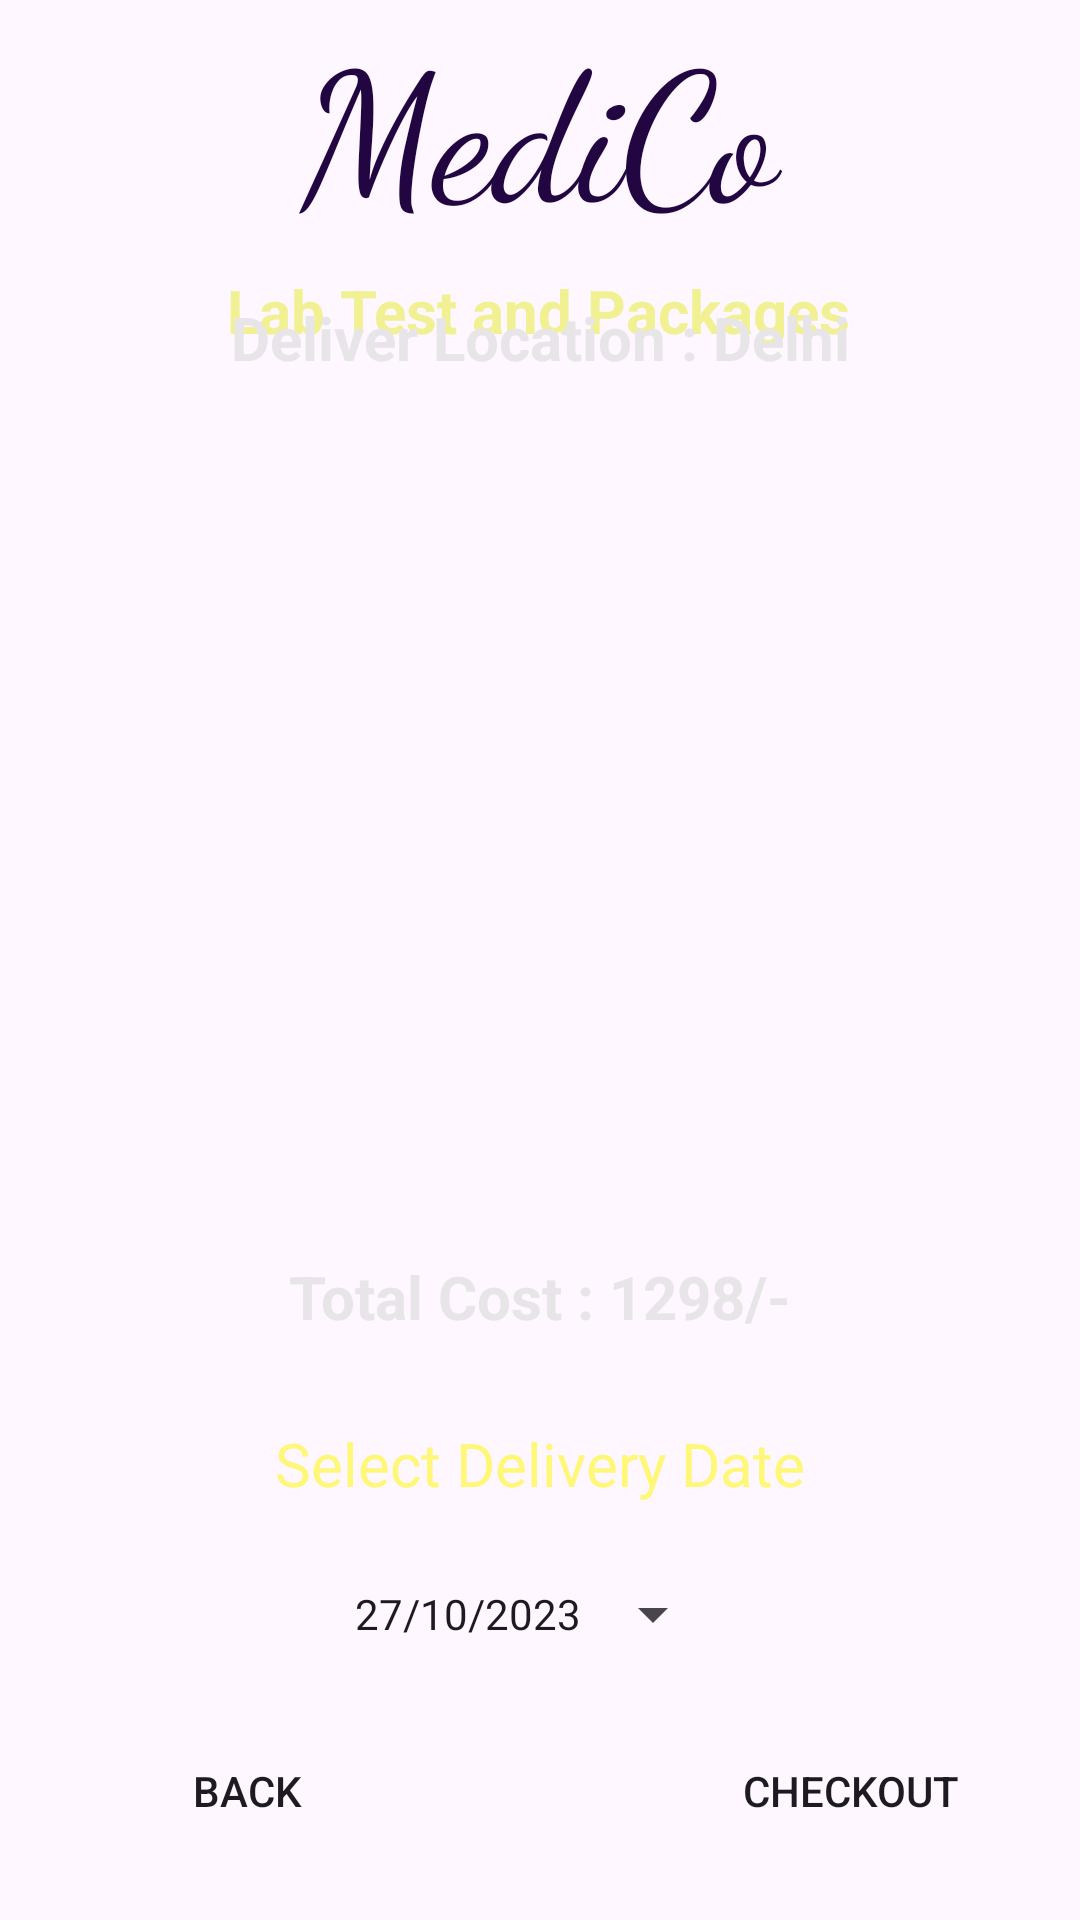

Here is an Android app screen rendered from its layout file. Give the layout XML and the strings, colors and styles it references.
<!-- AndroidManifest.xml: application theme Theme.MediCo -->
<!-- res/layout/activity_cart_buy_medicine.xml -->
<?xml version="1.0" encoding="utf-8"?>
<androidx.constraintlayout.widget.ConstraintLayout xmlns:android="http://schemas.android.com/apk/res/android"
    xmlns:app="http://schemas.android.com/apk/res-auto"
    xmlns:tools="http://schemas.android.com/tools"
    android:layout_width="match_parent"
    android:layout_height="match_parent"
    android:background="@drawable/background"
    tools:context=".CartBuyMedicineActivity">
    <TextView
        android:id="@+id/textView"
        android:layout_width="240dp"
        android:layout_height="78dp"
        android:fontFamily="cursive"
        android:text="MediCo"
        android:textAlignment="center"
        android:textColor="@color/purpleDark"
        android:textSize="60sp"
        app:layout_constraintEnd_toEndOf="parent"
        app:layout_constraintHorizontal_bias="0.497"
        app:layout_constraintStart_toStartOf="parent"
        app:layout_constraintTop_toTopOf="parent" />

    <Button
        android:id="@+id/buttonBMCartBack"
        android:layout_width="133dp"
        android:layout_height="54dp"
        android:layout_marginStart="16dp"
        android:layout_marginBottom="16dp"
        android:background="@drawable/btn_bg"
        android:text="BACK"
        android:textColorHighlight="@color/colorWhite"
        android:textColorLink="@color/colorWhite"
        app:iconTint="@color/colorWhite"
        app:layout_constraintBottom_toBottomOf="parent"
        app:layout_constraintStart_toStartOf="parent" />

    <Button
        android:id="@+id/buttonBMCartCheckout"
        android:layout_width="133dp"
        android:layout_height="54dp"
        android:layout_marginBottom="16dp"
        android:background="@drawable/btn_bg"
        android:text="CHECKOUT"
        android:textColorHighlight="@color/colorWhite"
        android:textColorLink="@color/colorWhite"
        app:iconTint="@color/colorWhite"
        app:layout_constraintBottom_toBottomOf="parent"
        app:layout_constraintEnd_toEndOf="parent"
        app:layout_constraintHorizontal_bias="0.875"
        app:layout_constraintStart_toEndOf="@+id/buttonBMCartBack" />

    <TextView
        android:id="@+id/textView3"
        android:layout_width="wrap_content"
        android:layout_height="wrap_content"
        android:text="Select Delivery Date"
        android:textAlignment="center"
        android:textColor="@color/yellowLight"
        android:textSize="20sp"
        app:layout_constraintBottom_toBottomOf="parent"
        app:layout_constraintEnd_toEndOf="parent"
        app:layout_constraintStart_toStartOf="parent"
        app:layout_constraintTop_toTopOf="parent"
        app:layout_constraintVertical_bias="0.774"
        app:layout_editor_absoluteX="57dp"
        app:layout_editor_absoluteY="525dp" />

    <Button
        android:id="@+id/buttonBMCartDate"
        style="?android:spinnerStyle"
        android:layout_width="wrap_content"
        android:layout_height="wrap_content"
        android:text="27/10/2023"
        app:layout_constraintBottom_toTopOf="@+id/buttonBMCartBack"
        app:layout_constraintEnd_toEndOf="parent"
        app:layout_constraintStart_toStartOf="parent"
        app:layout_constraintTop_toBottomOf="@+id/textView3"
        app:layout_constraintVertical_bias="0.609"
        app:layout_editor_absoluteX="57dp"
        app:layout_editor_absoluteY="525dp" />

    <TextView
        android:id="@+id/textViewBMCartTitle"
        android:layout_width="wrap_content"
        android:layout_height="wrap_content"
        android:layout_marginTop="12dp"
        android:text="Lab Test and Packages"
        android:textColor="#F1F194"
        android:textSize="20sp"
        android:textStyle="bold"
        app:layout_constraintEnd_toEndOf="parent"
        app:layout_constraintHorizontal_bias="0.497"
        app:layout_constraintStart_toStartOf="parent"
        app:layout_constraintTop_toBottomOf="@+id/textView" />

    <TextView
        android:id="@+id/textView_logo8"
        android:layout_width="wrap_content"
        android:layout_height="wrap_content"
        android:layout_marginBottom="348dp"
        android:text="Deliver Location : Delhi"
        android:textColor="#E7E5E8"
        android:textSize="20sp"
        android:textStyle="bold"
        app:layout_constraintBottom_toBottomOf="parent"
        app:layout_constraintEnd_toEndOf="parent"
        app:layout_constraintStart_toStartOf="parent"
        app:layout_constraintTop_toTopOf="parent"
        app:layout_constraintVertical_bias="0.373" />

    <TextView
        android:id="@+id/textViewBMCartTotalCost"
        android:layout_width="wrap_content"
        android:layout_height="wrap_content"
        android:text="Total Cost : 1298/-"
        android:textColor="#E7E5E8"
        android:textSize="20sp"
        android:textStyle="bold"
        app:layout_constraintBottom_toBottomOf="parent"
        app:layout_constraintEnd_toEndOf="parent"
        app:layout_constraintStart_toStartOf="parent"
        app:layout_constraintTop_toTopOf="parent"
        app:layout_constraintVertical_bias="0.683" />

    <ListView
        android:id="@+id/listViewBMCart"
        android:layout_width="386dp"
        android:layout_height="279dp"
        app:layout_constraintBottom_toBottomOf="parent"
        app:layout_constraintEnd_toEndOf="parent"
        app:layout_constraintHorizontal_bias="0.48"
        app:layout_constraintStart_toStartOf="parent"
        app:layout_constraintTop_toTopOf="parent"
        app:layout_constraintVertical_bias="0.407" />

</androidx.constraintlayout.widget.ConstraintLayout>
<!-- resources referenced by this layout -->
<resources>
  <color name="colorWhite">#FFFFFF</color>
  <color name="purpleDark">#FF210642</color>
  <color name="yellowLight">#fff777</color>
  <style name="Theme.MediCo" parent="Base.Theme.MediCo" />
  <style name="Base.Theme.MediCo" parent="Theme.Material3.DayNight.NoActionBar">
          
          
      </style>
</resources>
